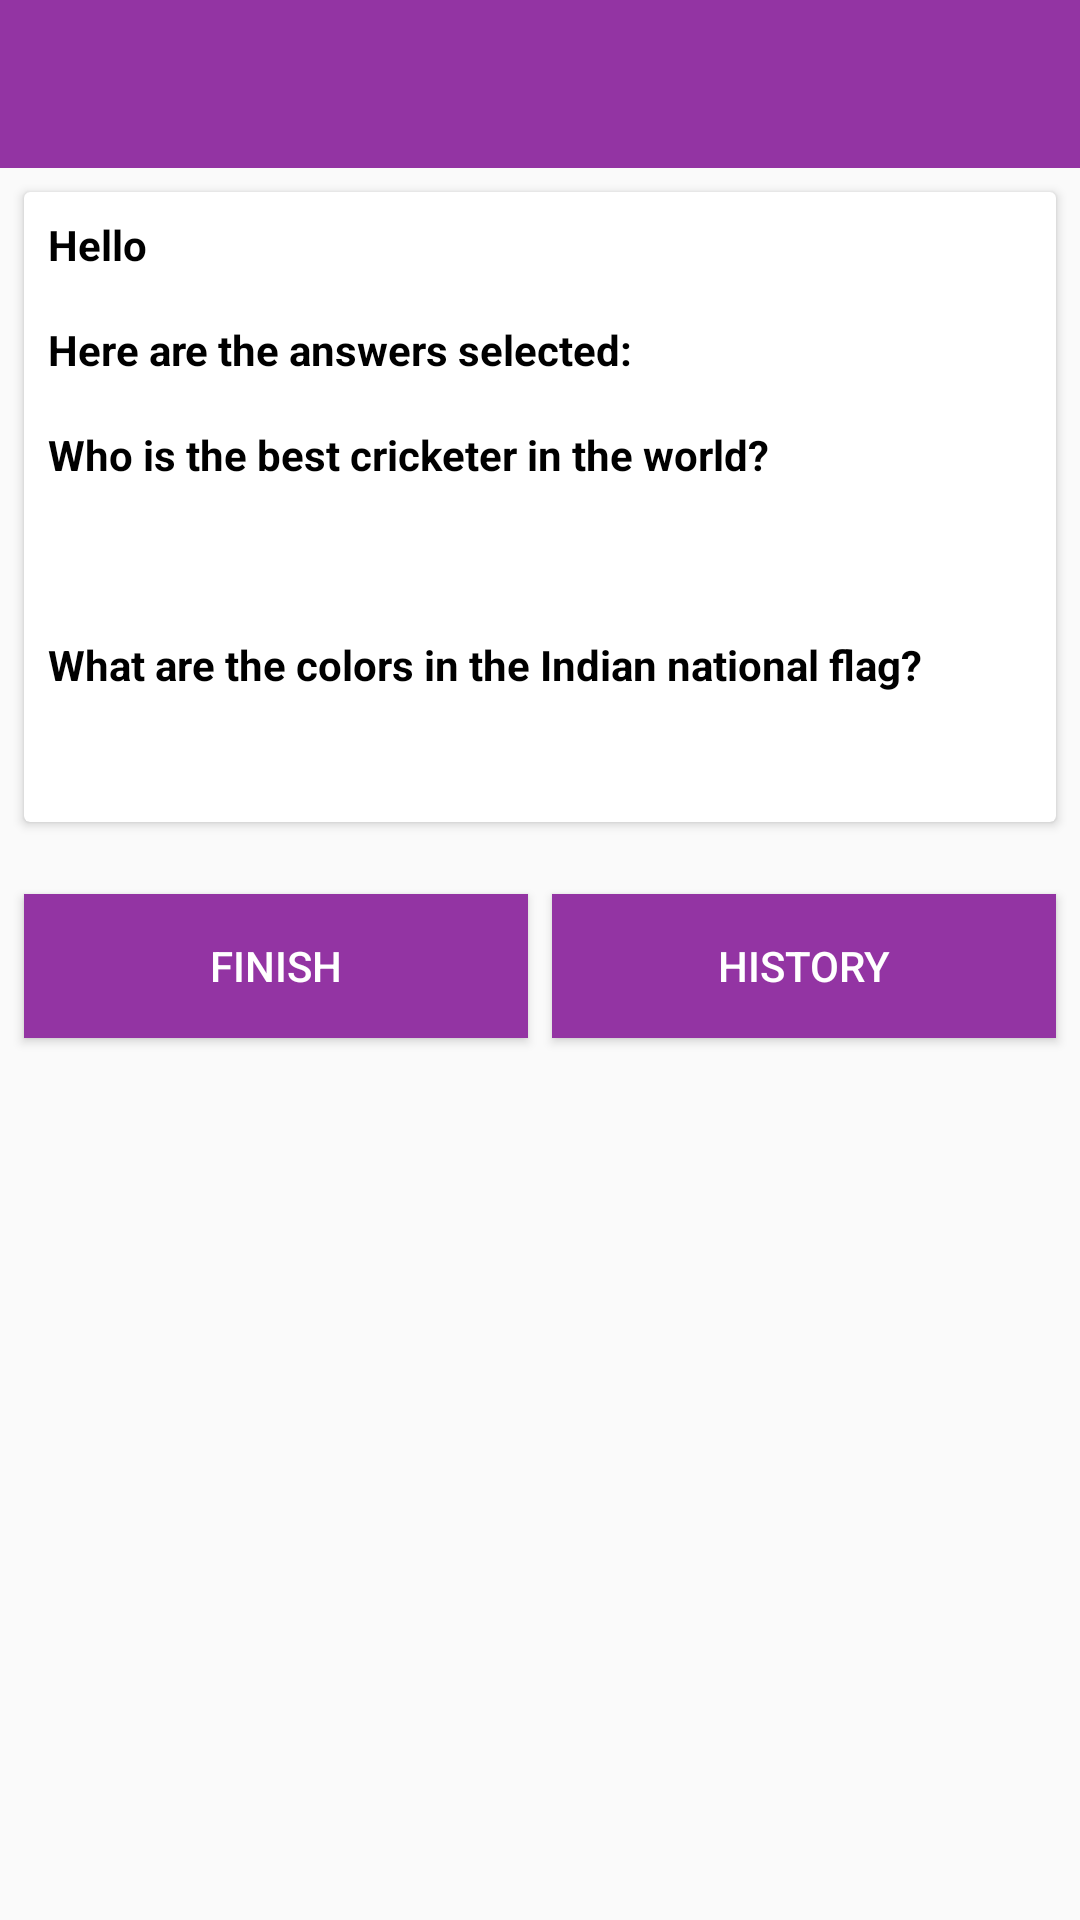

Here is an Android app screen rendered from its layout file. Give the layout XML and the strings, colors and styles it references.
<!-- AndroidManifest.xml: application theme AppTheme -->
<!-- res/layout/activity_summary.xml -->
<?xml version="1.0" encoding="utf-8"?>
<androidx.constraintlayout.widget.ConstraintLayout xmlns:android="http://schemas.android.com/apk/res/android"
    xmlns:app="http://schemas.android.com/apk/res-auto"
    xmlns:tools="http://schemas.android.com/tools"
    android:layout_width="match_parent"
    android:layout_height="match_parent"
    tools:context=".activity.SummaryActivity">

    <androidx.appcompat.widget.Toolbar
        android:id="@+id/toolbar"
        android:layout_width="match_parent"
        android:layout_height="wrap_content"
        android:background="@color/colorPurple"
        app:layout_constraintEnd_toEndOf="parent"
        app:layout_constraintStart_toStartOf="parent"
        app:layout_constraintTop_toTopOf="parent"
        app:titleTextColor="@android:color/white" />

    <androidx.cardview.widget.CardView
        android:id="@+id/cardSummary"
        android:layout_width="match_parent"
        android:layout_height="wrap_content"
        android:layout_margin="8dp"
        android:background="@color/colorWhite"
        android:padding="8dp"
        app:layout_constraintEnd_toEndOf="parent"
        app:layout_constraintStart_toStartOf="parent"
        app:layout_constraintTop_toBottomOf="@id/toolbar">

        <androidx.constraintlayout.widget.ConstraintLayout
            android:layout_width="match_parent"
            android:layout_height="wrap_content">

            <androidx.appcompat.widget.AppCompatTextView
                android:id="@+id/tvDisplayUserName"
                android:layout_width="match_parent"
                android:layout_height="wrap_content"
                android:padding="8dp"
                android:text="@string/hello"
                android:textColor="@color/colorBlack"
                android:textStyle="bold"
                app:layout_constraintEnd_toEndOf="parent"
                app:layout_constraintStart_toStartOf="parent"
                app:layout_constraintTop_toTopOf="parent"
                tools:text="Hello Jignyasa" />

            <androidx.appcompat.widget.AppCompatTextView
                android:id="@+id/tvLabel"
                android:layout_width="match_parent"
                android:layout_height="wrap_content"
                android:padding="8dp"
                android:textColor="@color/colorBlack"
                android:textStyle="bold"
                app:layout_constraintEnd_toEndOf="parent"
                app:layout_constraintStart_toStartOf="parent"
                app:layout_constraintTop_toBottomOf="@id/tvDisplayUserName"
                android:text="Here are the answers selected:" />

            <androidx.appcompat.widget.AppCompatTextView
                android:id="@+id/tvDisplayQuestion1"
                android:layout_width="match_parent"
                android:layout_height="wrap_content"
                android:padding="8dp"
                android:text="@string/question1"
                android:textColor="@color/colorBlack"
                android:textStyle="bold"
                app:layout_constraintEnd_toEndOf="parent"
                app:layout_constraintStart_toStartOf="parent"
                app:layout_constraintTop_toBottomOf="@id/tvLabel" />

            <androidx.appcompat.widget.AppCompatTextView
                android:id="@+id/tvDisplayAnswer1"
                android:layout_width="match_parent"
                android:layout_height="wrap_content"
                android:padding="8dp"
                app:layout_constraintEnd_toEndOf="parent"
                app:layout_constraintStart_toStartOf="parent"
                app:layout_constraintTop_toBottomOf="@id/tvDisplayQuestion1"
                tools:text="Sachin Tendulker" />

            <androidx.appcompat.widget.AppCompatTextView
                android:id="@+id/tvDisplayQuestion2"
                android:layout_width="match_parent"
                android:layout_height="wrap_content"
                android:padding="8dp"
                android:text="@string/question2"
                android:textColor="@color/colorBlack"
                android:textStyle="bold"
                app:layout_constraintEnd_toEndOf="parent"
                app:layout_constraintStart_toStartOf="parent"
                app:layout_constraintTop_toBottomOf="@id/tvDisplayAnswer1" />

            <androidx.appcompat.widget.AppCompatTextView
                android:id="@+id/tvDisplayAnswer2"
                android:layout_width="match_parent"
                android:layout_height="wrap_content"
                android:padding="8dp"
                app:layout_constraintEnd_toEndOf="parent"
                app:layout_constraintStart_toStartOf="parent"
                app:layout_constraintTop_toBottomOf="@id/tvDisplayQuestion2"
                tools:text="Orange,white,green" />

        </androidx.constraintlayout.widget.ConstraintLayout>
    </androidx.cardview.widget.CardView>

    <androidx.appcompat.widget.AppCompatButton
        android:id="@+id/btnFinish"
        style="@style/btnStyle"
        android:layout_width="0dp"
        android:layout_height="wrap_content"
        android:layout_marginTop="24dp"
        android:text="@string/finish"
        app:layout_constraintEnd_toStartOf="@id/btnHistory"
        app:layout_constraintHorizontal_chainStyle="packed"
        app:layout_constraintStart_toStartOf="@id/cardSummary"
        app:layout_constraintTop_toBottomOf="@id/cardSummary" />

    <androidx.appcompat.widget.AppCompatButton
        android:id="@+id/btnHistory"
        style="@style/btnStyle"
        android:layout_width="0dp"
        android:layout_height="wrap_content"
        android:layout_marginStart="8dp"
        android:layout_marginLeft="8dp"
        android:layout_marginTop="24dp"
        android:text="@string/history"
        app:layout_constraintEnd_toEndOf="@id/cardSummary"
        app:layout_constraintHorizontal_bias="0.5"
        app:layout_constraintStart_toEndOf="@+id/btnFinish"
        app:layout_constraintTop_toBottomOf="@id/cardSummary" />

</androidx.constraintlayout.widget.ConstraintLayout>
<!-- resources referenced by this layout -->
<resources>
  <color name="colorBlack">#000000</color>
  <color name="colorPurple">#9334A3</color>
  <color name="colorWhite">#FFFFFF</color>
  <string name="finish">Finish</string>
  <string name="hello">Hello</string>
  <string name="history">History</string>
  <string name="question1">Who is the best cricketer in the world?</string>
  <string name="question2">What are the colors in the Indian national flag?</string>
  <style name="btnStyle" parent="TextAppearance.AppCompat.Button">
          <item name="android:background">@color/colorPurple</item>
          <item name="android:textColor">@color/colorWhite</item>
      </style>
  <style name="AppTheme" parent="Theme.AppCompat.Light.NoActionBar">
          
          <item name="colorPrimary">@color/colorPrimary</item>
          <item name="colorPrimaryDark">@color/colorPrimaryDark</item>
          <item name="colorAccent">@color/colorAccent</item>
      </style>
  <color name="colorPrimary">#6200EE</color>
  <color name="colorPrimaryDark">#3700B3</color>
  <color name="colorAccent">#9334A3</color>
</resources>
